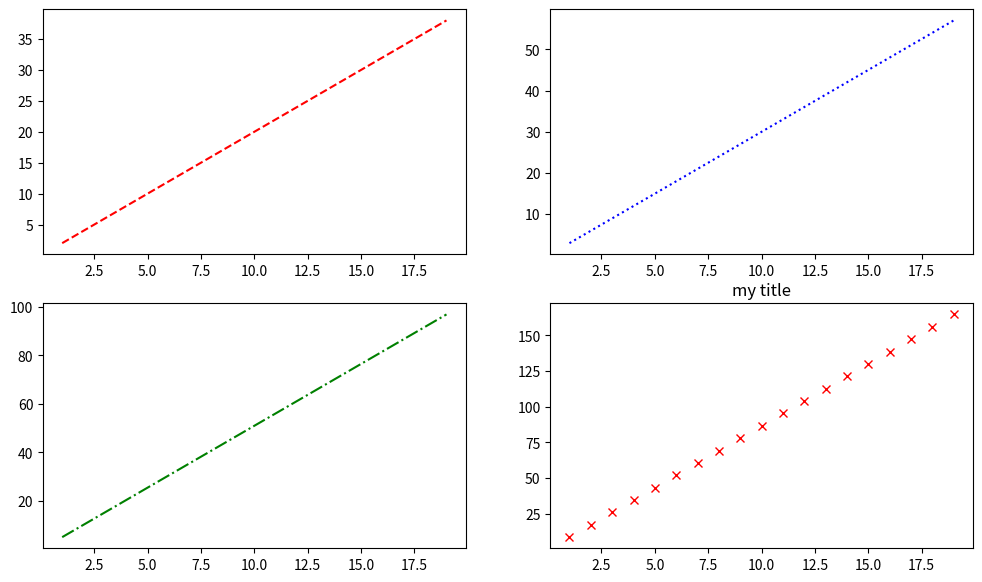

Source code (Python):
from matplotlib import pyplot as plt
import numpy as np

x = np.arange(1, 20)
y = x * 2
y2 = [i*1.5 for i in y]
y3 = [i*1.7 for i in y2]
y4 = [i*1.7 for i in y3]

flg, axs = plt.subplots(2, 2, figsize=(12, 7))
axs[0, 0].plot(x, y, 'r--')
axs[0, 1].plot(x, y2, 'b:')
axs[1, 0].plot(x, y3, 'g-.')

plt.title('my title')
axs[1, 1].plot(x, y4, 'rx')
plt.show()